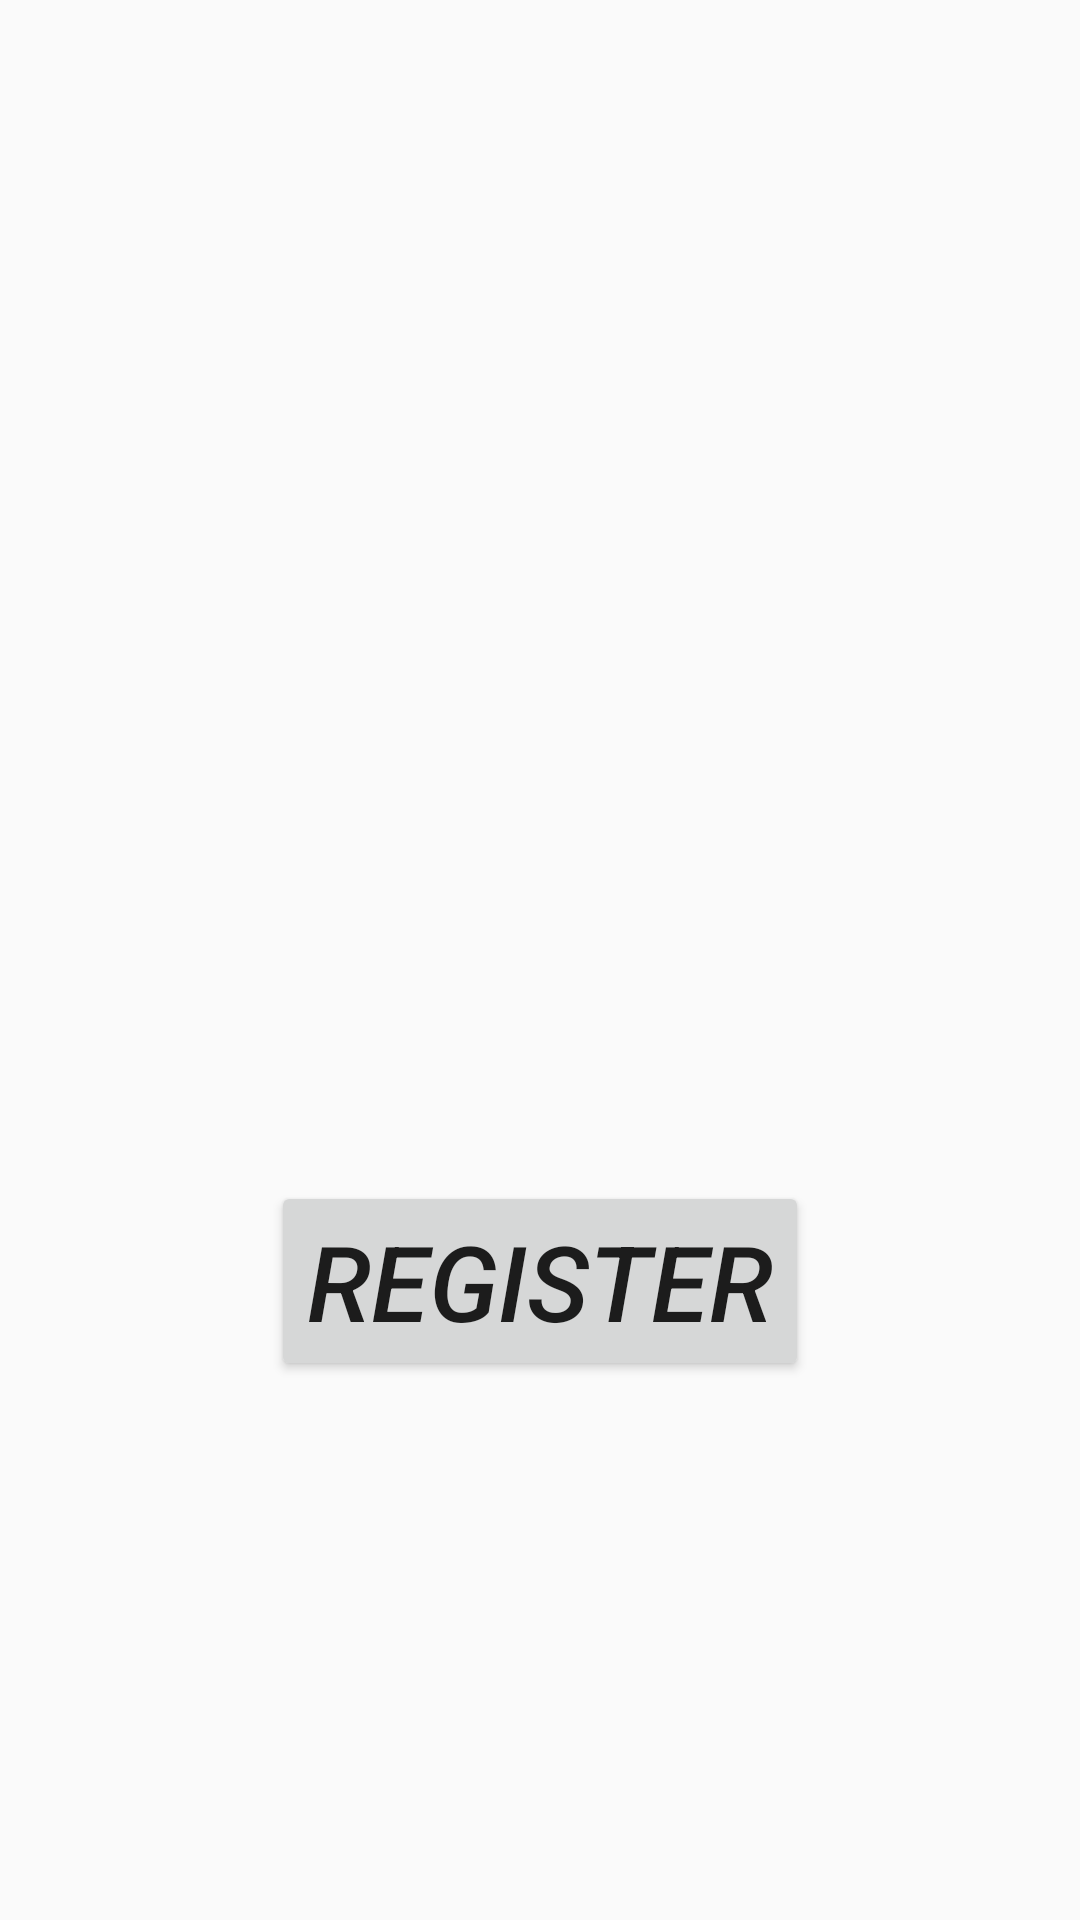

The Android layout XML behind this screen, and the referenced resources:
<!-- AndroidManifest.xml: application theme Theme.Smart_Agri -->
<!-- res/layout/activity_edp.xml -->
<?xml version="1.0" encoding="utf-8"?>
<androidx.constraintlayout.widget.ConstraintLayout xmlns:android="http://schemas.android.com/apk/res/android"
    xmlns:app="http://schemas.android.com/apk/res-auto"
    xmlns:tools="http://schemas.android.com/tools"
    android:layout_width="match_parent"
    android:layout_height="match_parent"
    tools:context=".EDP">

    <ImageView
        android:id="@+id/imageView"
        android:layout_width="wrap_content"
        android:layout_height="wrap_content"
        android:layout_marginBottom="212dp"
        android:src="@drawable/edp_1"
        app:layout_constraintBottom_toBottomOf="parent"
        app:layout_constraintEnd_toEndOf="parent"
        app:layout_constraintStart_toStartOf="parent"
        app:layout_constraintTop_toTopOf="parent" />

    <Button
        android:id="@+id/btn_edp1"
        android:layout_width="wrap_content"
        android:layout_height="wrap_content"
        android:text="Register"
        android:textSize="35sp"
        android:textStyle="italic"
        app:layout_constraintBottom_toBottomOf="parent"
        app:layout_constraintEnd_toEndOf="parent"
        app:layout_constraintStart_toStartOf="parent"
        app:layout_constraintTop_toBottomOf="@+id/imageView"
        />

</androidx.constraintlayout.widget.ConstraintLayout>
<!-- resources referenced by this layout -->
<resources>
  <style name="Theme.Smart_Agri" parent="Base.Theme.Smart_Agri" />
  <style name="Base.Theme.Smart_Agri" parent="Theme.AppCompat.DayNight.DarkActionBar">
  
          
          
          <item name="colorPrimary">@color/lavender</item>
          <item name="colorPrimaryVariant">@color/teal_700</item>
      </style>
  <color name="lavender">#8692f7</color>
  <color name="teal_700">#FF018786</color>
</resources>
